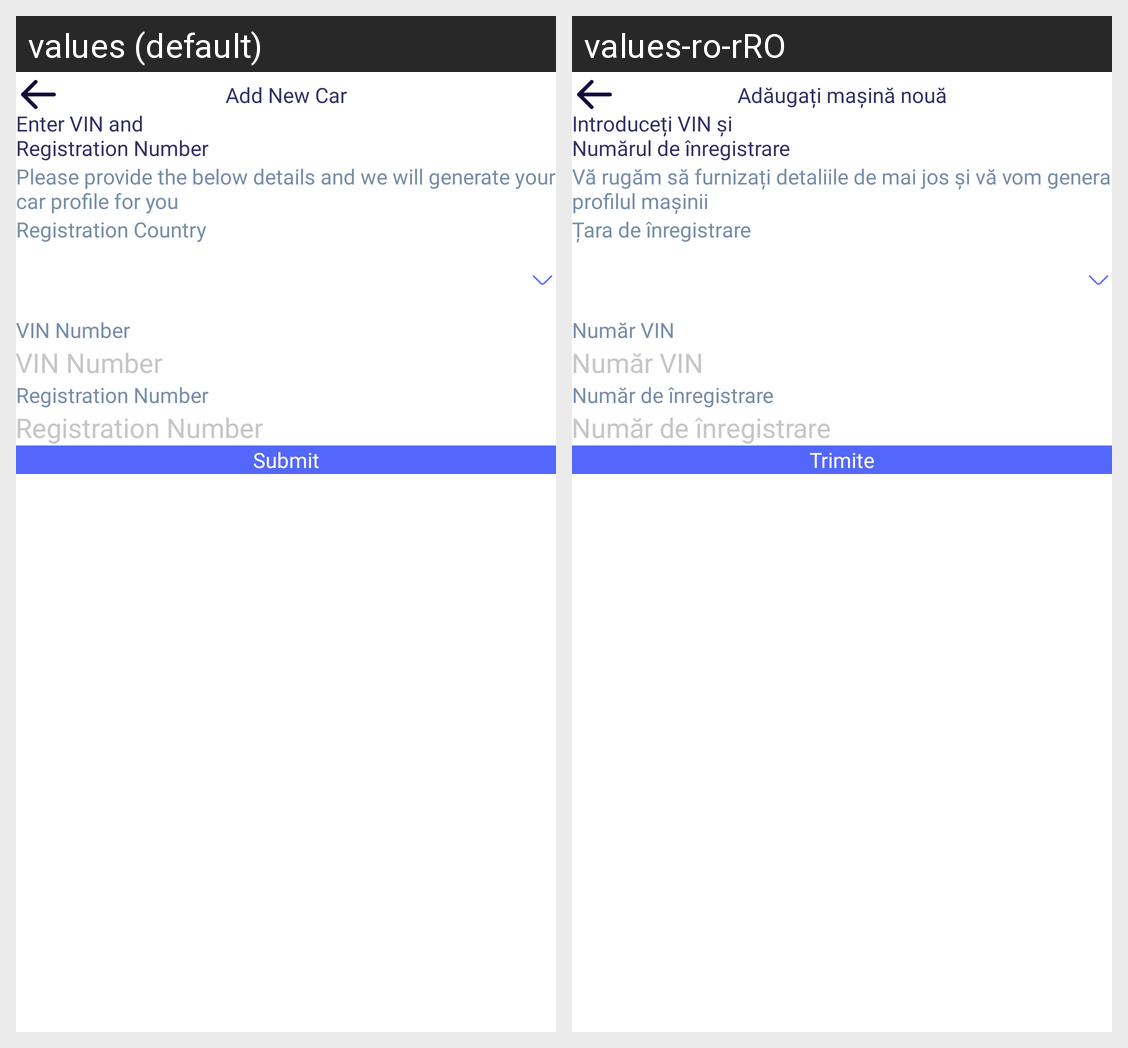

Translations of the strings shown on this Android screen, per locale in the grid:
Android screen res/layout/layout_add_car_enter_vin.xml rendered under 2 locales, left to right: values (default), values-ro-rRO. Device: Nexus 5 (rendered at 1080×1920; each locale shown at half size, 540×960, under a caption strip naming it); theme DefaultDayNightTheme.CarHome.
Strings drawn on this screen, with the default value and each locale's value (text and hints the layout hard-codes, and strings that could not be matched under every locale, appear in the picture but are not listed):

add_new_car
  values: Add New Car
  values-ro-rRO: Adăugați mașină nouă

enter_vin
  values: Enter VIN and
      Registration Number
  values-ro-rRO: Introduceți VIN și
      Numărul de înregistrare

please_provide_details
  values: Please provide the below details and we will generate your car profile for you
  values-ro-rRO: Vă rugăm să furnizați detaliile de mai jos și vă vom genera profilul mașinii

reg_country
  values: Registration Country
  values-ro-rRO: Țara de înregistrare

vin_number
  values: VIN Number
  values-ro-rRO: Număr VIN

reg_number
  values: Registration Number
  values-ro-rRO: Număr de înregistrare

submit
  values: Submit
  values-ro-rRO: Trimite
